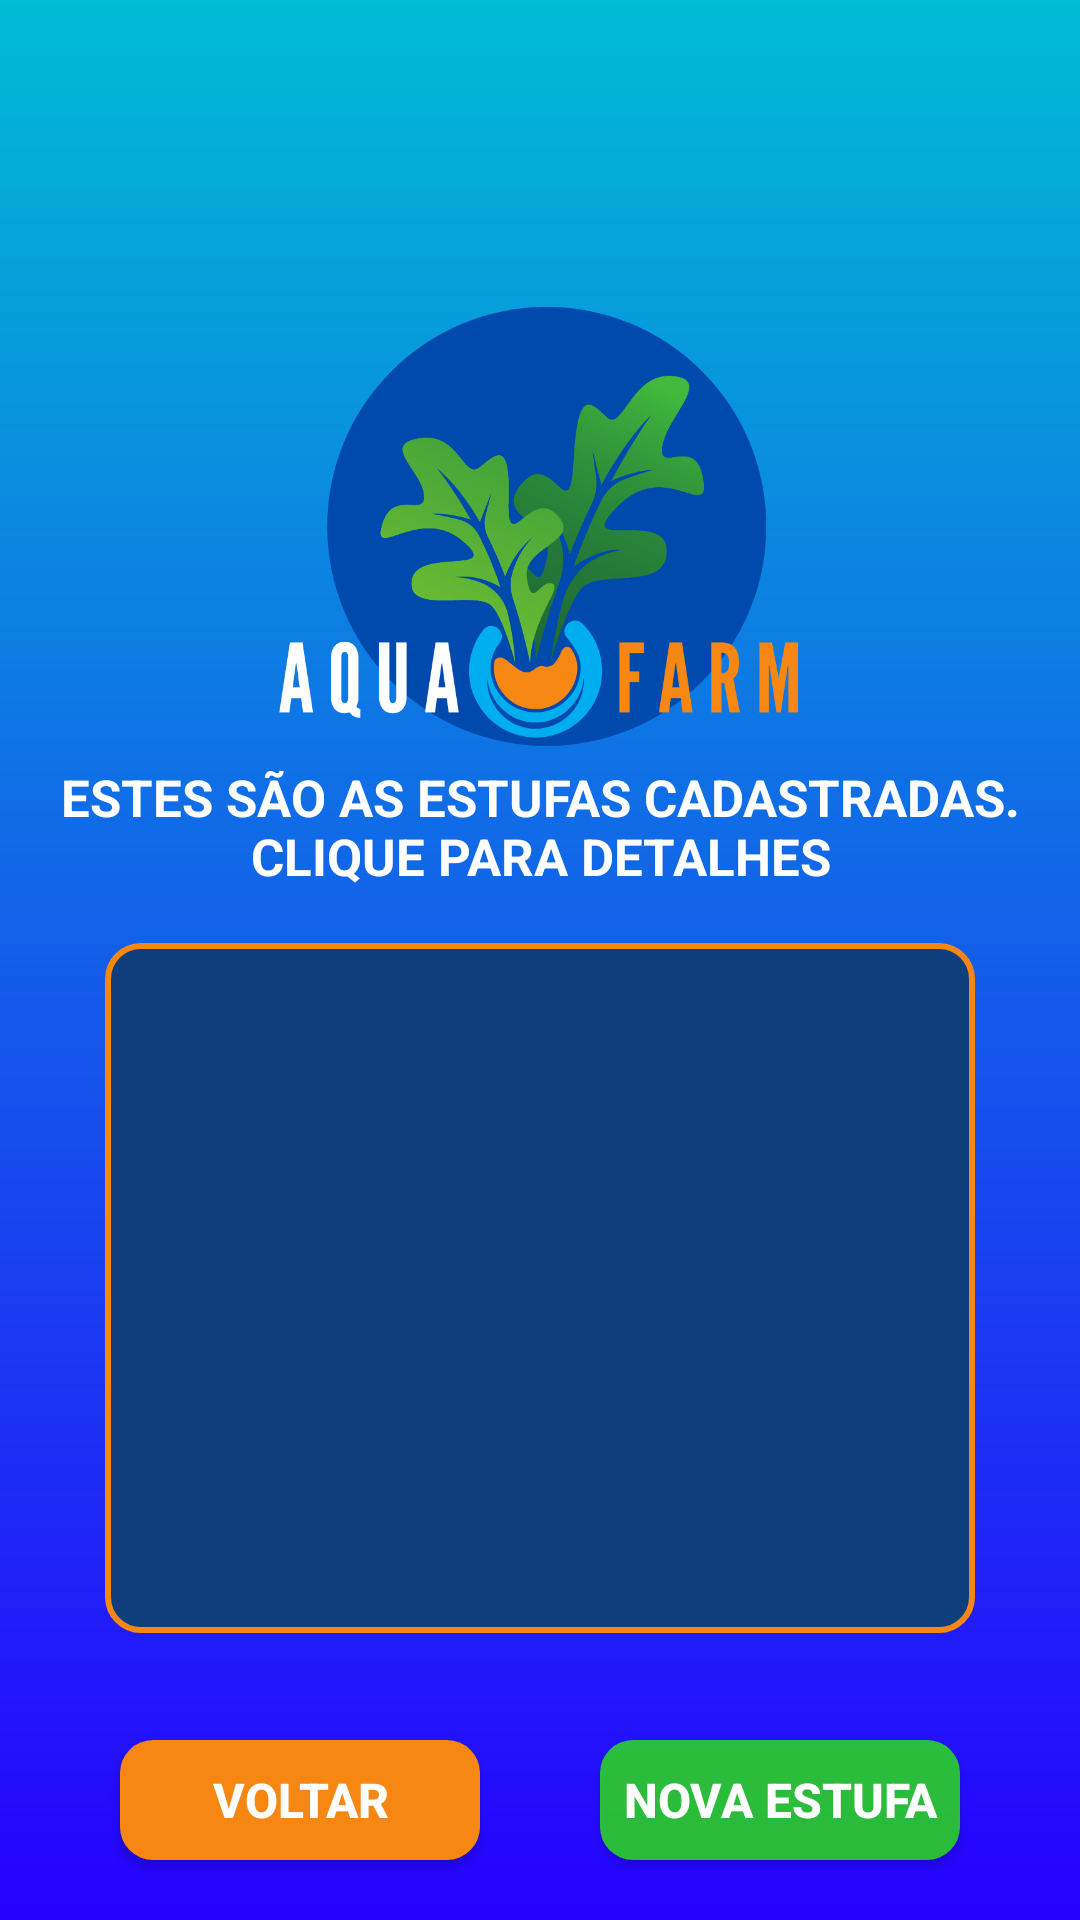

Reconstruct the res/layout file that produces this screen, plus the resources it refers to.
<!-- AndroidManifest.xml: application theme Theme.PedroLuis -->
<!-- res/layout/activity_estufas_cadastradas.xml -->
<?xml version="1.0" encoding="utf-8"?>
<androidx.constraintlayout.widget.ConstraintLayout xmlns:android="http://schemas.android.com/apk/res/android"
    android:layout_width="match_parent"
    android:layout_height="match_parent"
    xmlns:app="http://schemas.android.com/apk/res-auto"
    xmlns:tools="http://schemas.android.com/tools"
    android:background="@drawable/backgroud">

    <ImageView
        android:id="@+id/logotipo_login"
        android:layout_marginStart="70dp"
        android:layout_marginTop="100dp"
        android:layout_marginEnd="70dp"
        android:layout_height="150dp"
        android:src="@drawable/logotipo_cadastro"
        app:layout_constraintEnd_toEndOf="parent"
        app:layout_constraintTop_toTopOf="parent"
        app:layout_constraintStart_toStartOf="parent"
        android:layout_width="300dp"
        />

    <TextView
        android:id="@+id/Tittle_estufas"
        android:layout_width="330dp"
        android:layout_height="wrap_content"
        android:layout_marginTop="5dp"
        android:layout_marginBottom="20dp"
        android:text="@string/estes_sao_estufas"
        android:textAlignment="center"
        android:textColor="@color/White"
        android:textSize="17dp"
        android:textStyle="bold"
        app:layout_constraintBottom_toTopOf="@+id/View"
        app:layout_constraintEnd_toEndOf="parent"
        app:layout_constraintStart_toStartOf="parent"
        app:layout_constraintTop_toBottomOf="@id/logotipo_login" />

    <View
        android:id="@+id/View"
        style="@style/View"
        android:layout_width="match_parent"
        android:layout_height="220dp"
        android:layout_marginStart="35dp"
        android:layout_marginTop="5sp"
        android:layout_marginEnd="35dp"
        android:layout_marginBottom="39dp"
        app:layout_constraintBottom_toTopOf="@+id/button_voltar"
        app:layout_constraintEnd_toEndOf="parent"
        app:layout_constraintHorizontal_bias="0.0"
        app:layout_constraintStart_toStartOf="parent"
        app:layout_constraintTop_toBottomOf="@id/Tittle_estufas" />

    <ListView
        android:id="@+id/lista_veiculos"
        android:background="@drawable/button_view"
        android:layout_width="match_parent"
        android:layout_height="230sp"
        android:layout_marginStart="35dp"
        android:layout_marginTop="5dp"
        android:layout_marginEnd="35dp"
        android:layout_marginBottom="10dp"
        app:layout_constraintBottom_toBottomOf="@+id/View"
        app:layout_constraintEnd_toEndOf="parent"
        app:layout_constraintStart_toStartOf="parent"
        app:layout_constraintTop_toTopOf="@+id/View" />

    <androidx.appcompat.widget.AppCompatButton
        android:id="@+id/button_voltar"
        style="@style/ButtonEsq1"
        android:layout_marginBottom="20dp"
        android:text="VOLTAR"
        app:layout_constraintBottom_toBottomOf="parent"
        app:layout_constraintHorizontal_bias="0.497"
        tools:ignore="MissingConstraints" />

    <androidx.appcompat.widget.AppCompatButton
        android:id="@+id/button_novo"
        style="@style/ButtonDir1"
        android:layout_marginBottom="20dp"
        android:text="NOVA ESTUFA"
        app:layout_constraintBottom_toBottomOf="parent"
        app:layout_constraintHorizontal_bias="0.497"
        tools:ignore="MissingConstraints" />

</androidx.constraintlayout.widget.ConstraintLayout>
<!-- resources referenced by this layout -->
<resources>
  <color name="White">#FFFFFF</color>
  <!-- drawable backgroud (drawable) -->
  <?xml version="1.0" encoding="utf-8"?>
  <shape xmlns:android="http://schemas.android.com/apk/res/android">
  
  
  
  
  
  
      <gradient
          android:startColor="#2600FF"
          android:endColor="#00BCD4"
          android:angle="90"
          android:type="linear" /><padding
       /><corners
      />
  
  </shape>
  <!-- drawable button_view (drawable) -->
  <?xml version="1.0" encoding="utf-8"?>
  <shape xmlns:android="http://schemas.android.com/apk/res/android"
  
      android:shape="rectangle"><stroke
      android:width="2dp" android:color="@color/orange" />
      <solid android:color="@color/DarkBlue" />
      <corners android:radius="11dp"/>
  
  </shape>
  <!-- drawable logotipo_cadastro: png bitmap (drawable, 90931 bytes) -->
  <string name="estes_sao_estufas">ESTES SÃO AS ESTUFAS CADASTRADAS. CLIQUE PARA DETALHES</string>
  <style name="ButtonDir1">
          <item name="android:background">@drawable/buttom</item>
          <item name="android:layout_height">40dp</item>
          <item name="android:layout_width">120dp</item>
          <item name="layout_constraintBottom_toBottomOf">parent</item>
          <item name="android:layout_marginBottom">50dp</item>
          <item name="layout_constraintEnd_toEndOf">parent</item>
          <item name="android:layout_marginEnd">40dp</item>
          <item name="android:textSize">16sp</item>
          <item name="android:textColor">@color/White</item>
          <item name="android:textStyle">bold</item>
      </style>
  <style name="ButtonEsq1">
          <item name="android:background">@drawable/button_cadastro</item>
          <item name="android:layout_height">40dp</item>
          <item name="android:layout_width">120dp</item>
          <item name="layout_constraintBottom_toBottomOf">parent</item>
          <item name="android:layout_marginBottom">50dp</item>
          <item name="layout_constraintStart_toStartOf">parent</item>
          <item name="android:layout_marginStart">40dp</item>
          <item name="android:textSize">16sp</item>
          <item name="android:textColor">@color/White</item>
          <item name="android:textStyle">bold</item>
      </style>
  <style name="View">
          <item name="android:background">@drawable/view</item>
          <item name="android:layout_height">wrap_content</item>
          <item name="android:layout_width">match_parent</item>
      </style>
  <style name="Theme.PedroLuis" parent="Theme.AppCompat.Light.NoActionBar">
          
          <item name="colorPrimary">@color/Blue</item>
          <item name="colorPrimaryDark">@color/purple_700</item>
          <item name="colorAccent">@color/teal_200</item>
          
      </style>
  <color name="orange">#F68713</color>
  <color name="DarkBlue">#0E3F7C</color>
  <!-- drawable buttom (drawable) -->
  <?xml version="1.0" encoding="utf-8"?>
  <shape xmlns:android="http://schemas.android.com/apk/res/android">
  
      <solid android:color="#B92FFF00"/>
      <corners android:radius="11dp"/>
  
  </shape>
  <!-- drawable button_cadastro (drawable) -->
  <?xml version="1.0" encoding="utf-8"?>
  <shape xmlns:android="http://schemas.android.com/apk/res/android">
  
      <solid android:color="#F68713"/>
      <corners android:radius="11dp"/>
  
  </shape>
  <!-- drawable view (drawable) -->
  <?xml version="1.0" encoding="utf-8"?>
  <shape xmlns:android="http://schemas.android.com/apk/res/android">
  
      <solid android:color="@color/White" />
      <corners android:radius="20dp" />
  
  </shape>
  <color name="Blue">#005ED1</color>
  <color name="purple_700">#700</color>
  <color name="teal_200">#6C481B</color>
</resources>
